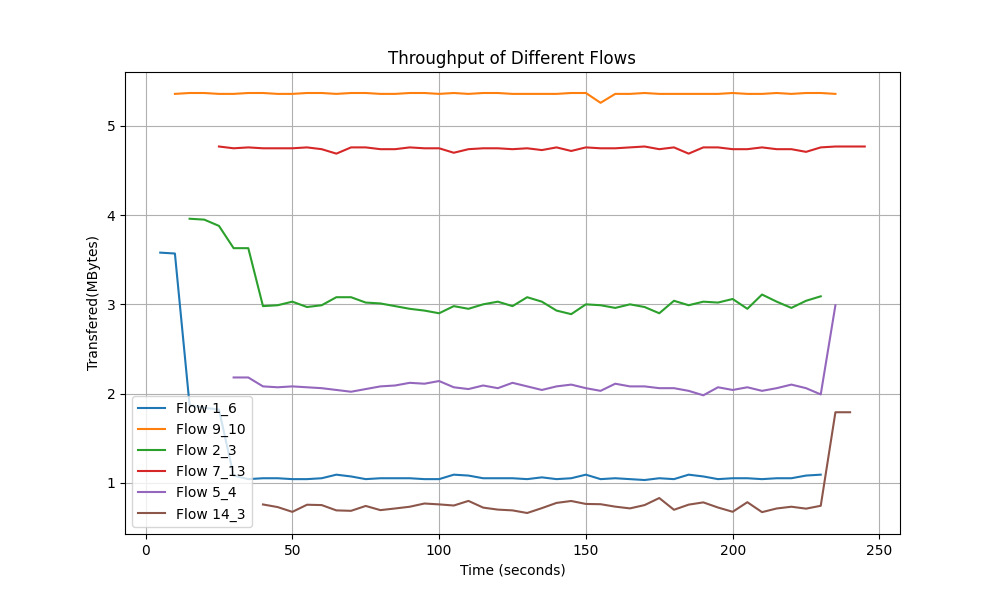

Data behind this chart, as committed beside it:
Time, Flow 1_6 Transfer, Flow 9_10 Transfer, Flow 2_3 Transfer, Flow 7_13 Transfer, Flow 5_4 Transfer, Flow 14_3 Transfer
5.0, 3.58, 0.0, 0.0, 0.0, 0.0, 0.0
10.0, 3.57, 5.36, 0.0, 0.0, 0.0, 0.0
15.0, 1.87, 5.37, 3.96, 0.0, 0.0, 0.0
20.0, 1.84, 5.37, 3.95, 0.0, 0.0, 0.0
25.0, 1.82, 5.36, 3.88, 4.77, 0.0, 0.0
30.0, 1.08, 5.36, 3.63, 4.75, 2.18, 0.0
35.0, 1.04, 5.37, 3.63, 4.76, 2.18, 0.0
40.0, 1.05, 5.37, 2.98, 4.75, 2.08, 0.7559
45.0, 1.05, 5.36, 2.99, 4.75, 2.07, 0.7266
50.0, 1.04, 5.36, 3.03, 4.75, 2.08, 0.6729
55.0, 1.04, 5.37, 2.97, 4.76, 2.07, 0.7529
60.0, 1.05, 5.37, 2.99, 4.74, 2.06, 0.749
65.0, 1.09, 5.36, 3.08, 4.69, 2.04, 0.6895
70.0, 1.07, 5.37, 3.08, 4.76, 2.02, 0.6846
75.0, 1.04, 5.37, 3.02, 4.76, 2.05, 0.7393
80.0, 1.05, 5.36, 3.01, 4.74, 2.08, 0.6924
85.0, 1.05, 5.36, 2.98, 4.74, 2.09, 0.7109
90.0, 1.05, 5.37, 2.95, 4.76, 2.12, 0.7305
95.0, 1.04, 5.37, 2.93, 4.75, 2.11, 0.7666
100.0, 1.04, 5.36, 2.9, 4.75, 2.14, 0.7568
105.0, 1.09, 5.37, 2.98, 4.7, 2.07, 0.7441
110.0, 1.08, 5.36, 2.95, 4.74, 2.05, 0.7959
115.0, 1.05, 5.37, 3.0, 4.75, 2.09, 0.7207
120.0, 1.05, 5.37, 3.03, 4.75, 2.06, 0.6982
125.0, 1.05, 5.36, 2.98, 4.74, 2.12, 0.6895
130.0, 1.04, 5.36, 3.08, 4.75, 2.08, 0.6602
135.0, 1.06, 5.36, 3.03, 4.73, 2.04, 0.7148
140.0, 1.04, 5.36, 2.93, 4.76, 2.08, 0.7734
145.0, 1.05, 5.37, 2.89, 4.72, 2.1, 0.7949
150.0, 1.09, 5.37, 3.0, 4.76, 2.06, 0.7617
155.0, 1.04, 5.26, 2.99, 4.75, 2.03, 0.7588
160.0, 1.05, 5.36, 2.96, 4.75, 2.11, 0.7314
165.0, 1.04, 5.36, 3.0, 4.76, 2.08, 0.7119
170.0, 1.03, 5.37, 2.97, 4.77, 2.08, 0.749
175.0, 1.05, 5.36, 2.9, 4.74, 2.06, 0.8281
180.0, 1.04, 5.36, 3.04, 4.76, 2.06, 0.6963
185.0, 1.09, 5.36, 2.99, 4.69, 2.03, 0.7539
190.0, 1.07, 5.36, 3.03, 4.76, 1.98, 0.7793
195.0, 1.04, 5.36, 3.02, 4.76, 2.07, 0.7217
200.0, 1.05, 5.37, 3.06, 4.74, 2.04, 0.6738
205.0, 1.05, 5.36, 2.95, 4.74, 2.07, 0.7812
210.0, 1.04, 5.36, 3.11, 4.76, 2.03, 0.6699
215.0, 1.05, 5.37, 3.03, 4.74, 2.06, 0.7109
220.0, 1.05, 5.36, 2.96, 4.74, 2.1, 0.7305
225.0, 1.08, 5.37, 3.04, 4.71, 2.06, 0.709
230.0, 1.09, 5.37, 3.09, 4.76, 1.99, 0.7412
235.0, 0.0, 5.36, 0.0, 4.77, 2.99, 1.79
240.0, 0.0, 0.0, 0.0, 4.77, 0.0, 1.79
245.0, 0.0, 0.0, 0.0, 4.77, 0.0, 0.0
